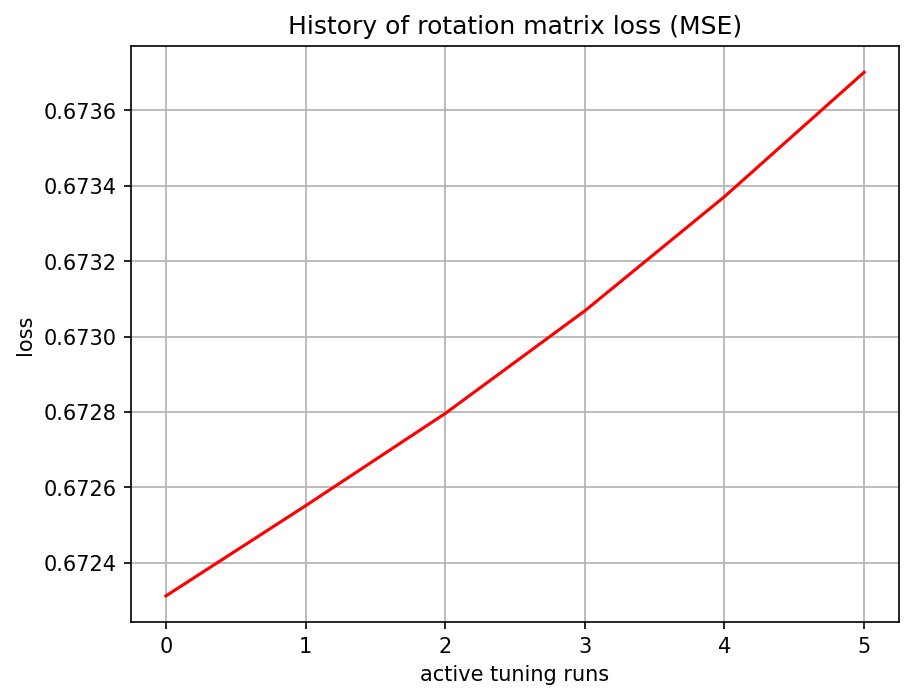

Data behind this chart, as committed beside it:
, 0
0, 0.6723
1, 0.6726
2, 0.6728
3, 0.6731
4, 0.6734
5, 0.6737
